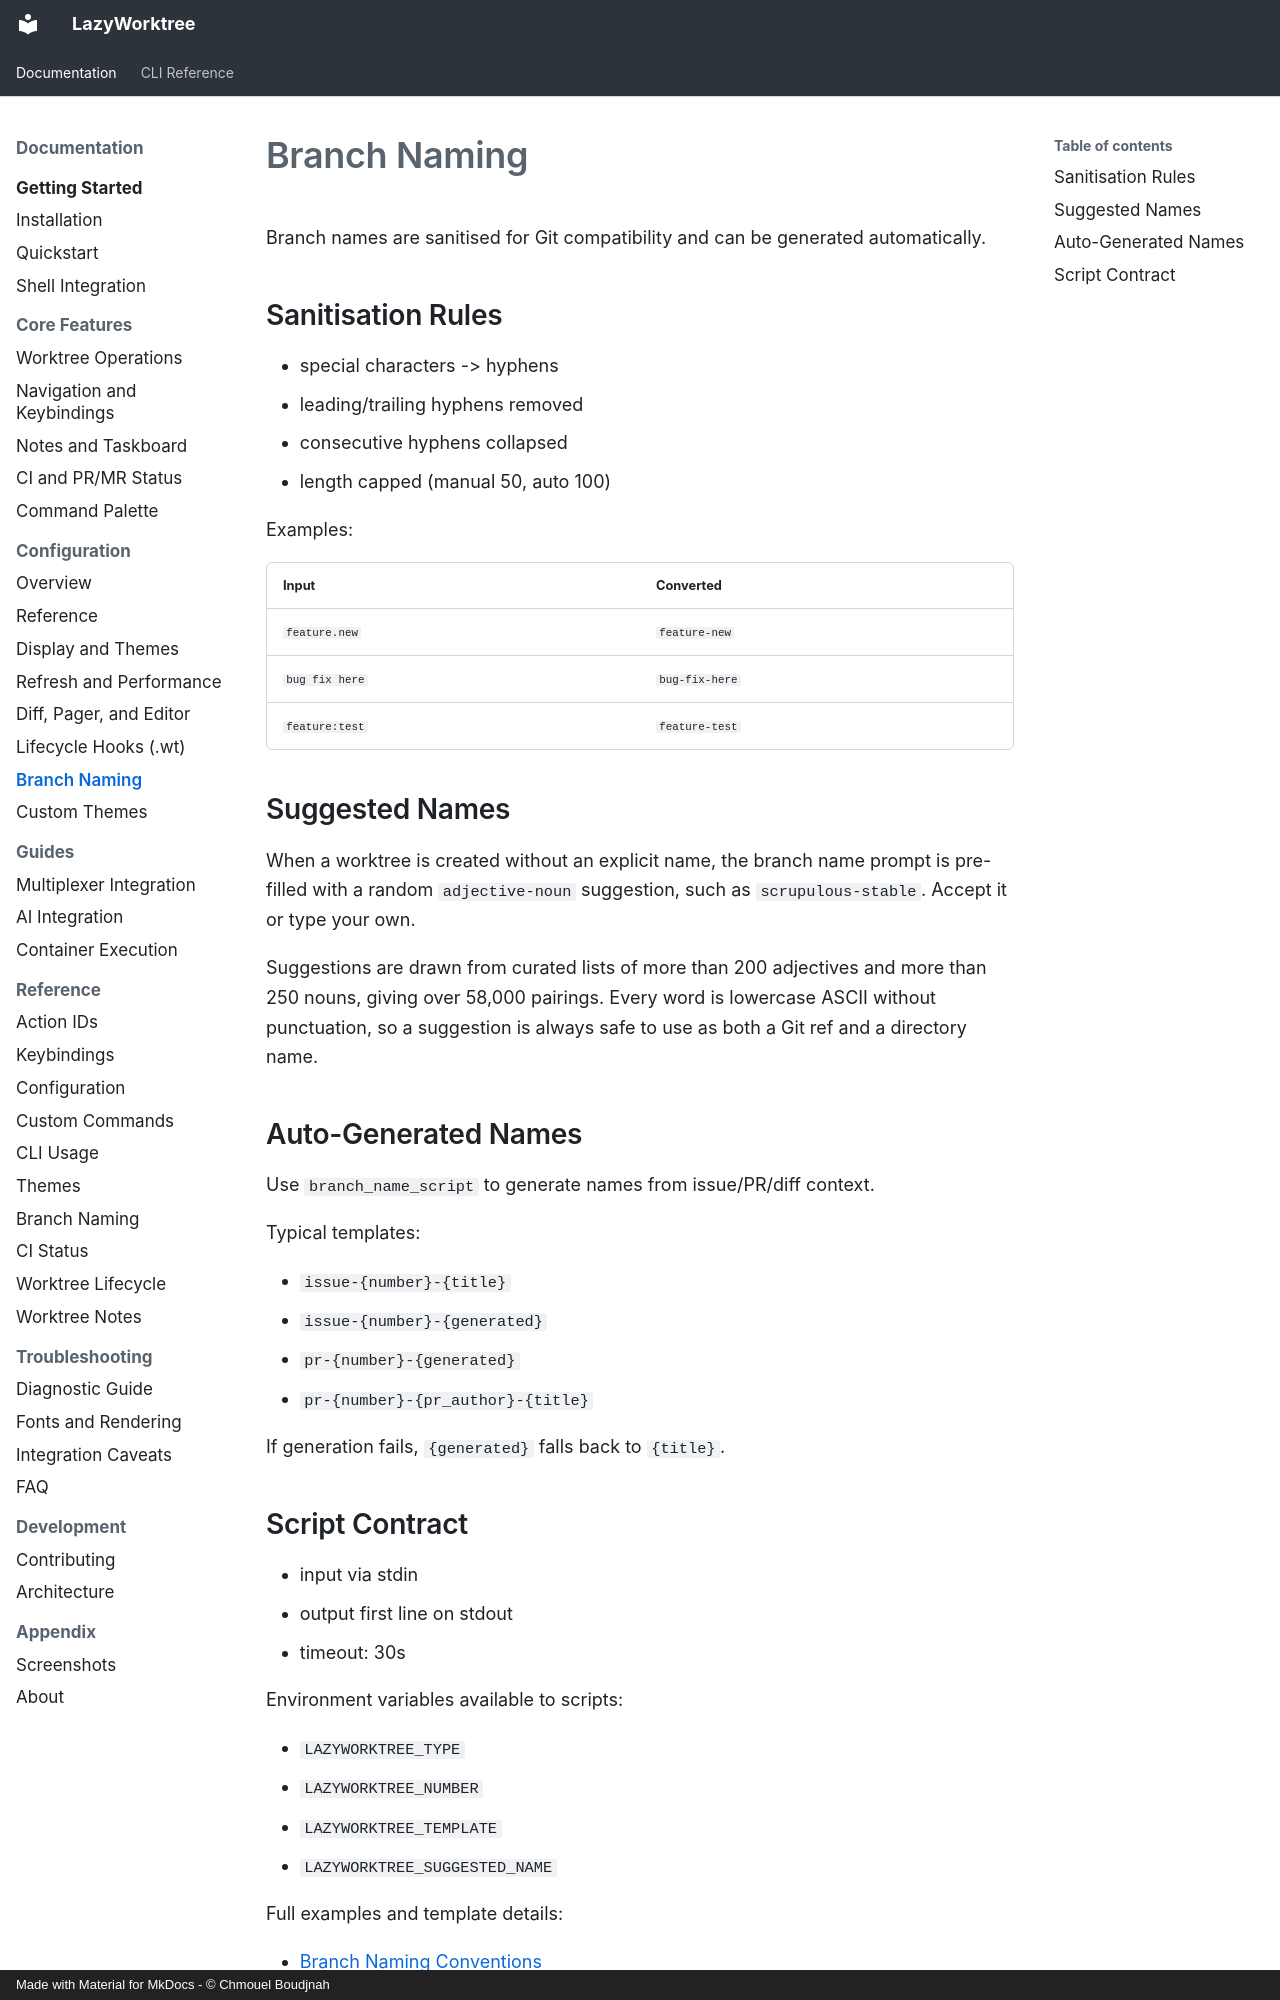

repository: chmouel/lazyworktree · page: configuration/branch-naming/index.html · generator: mkdocs · copyright: Made with Material for MkDocs - © Chmouel Boudjnah

# Branch Naming

Branch names are sanitised for Git compatibility and can be generated automatically.

## Sanitisation Rules

- special characters -> hyphens
- leading/trailing hyphens removed
- consecutive hyphens collapsed
- length capped (manual 50, auto 100)

Examples:

| Input | Converted |
| --- | --- |
| `feature.new` | `feature-new` |
| `bug fix here` | `bug-fix-here` |
| `feature:test` | `feature-test` |

## Suggested Names

When a worktree is created without an explicit name, the branch name prompt is
pre-filled with a random `adjective-noun` suggestion, such as
`scrupulous-stable`. Accept it or type your own.

Suggestions are drawn from curated lists of more than 200 adjectives and more
than 250 nouns, giving over 58,000 pairings. Every word is lowercase ASCII
without punctuation, so a suggestion is always safe to use as both a Git ref
and a directory name.

## Auto-Generated Names

Use `branch_name_script` to generate names from issue/PR/diff context.

Typical templates:

- `issue-{number}-{title}`
- `issue-{number}-{generated}`
- `pr-{number}-{generated}`
- `pr-{number}-{pr_author}-{title}`

If generation fails, `{generated}` falls back to `{title}`.
